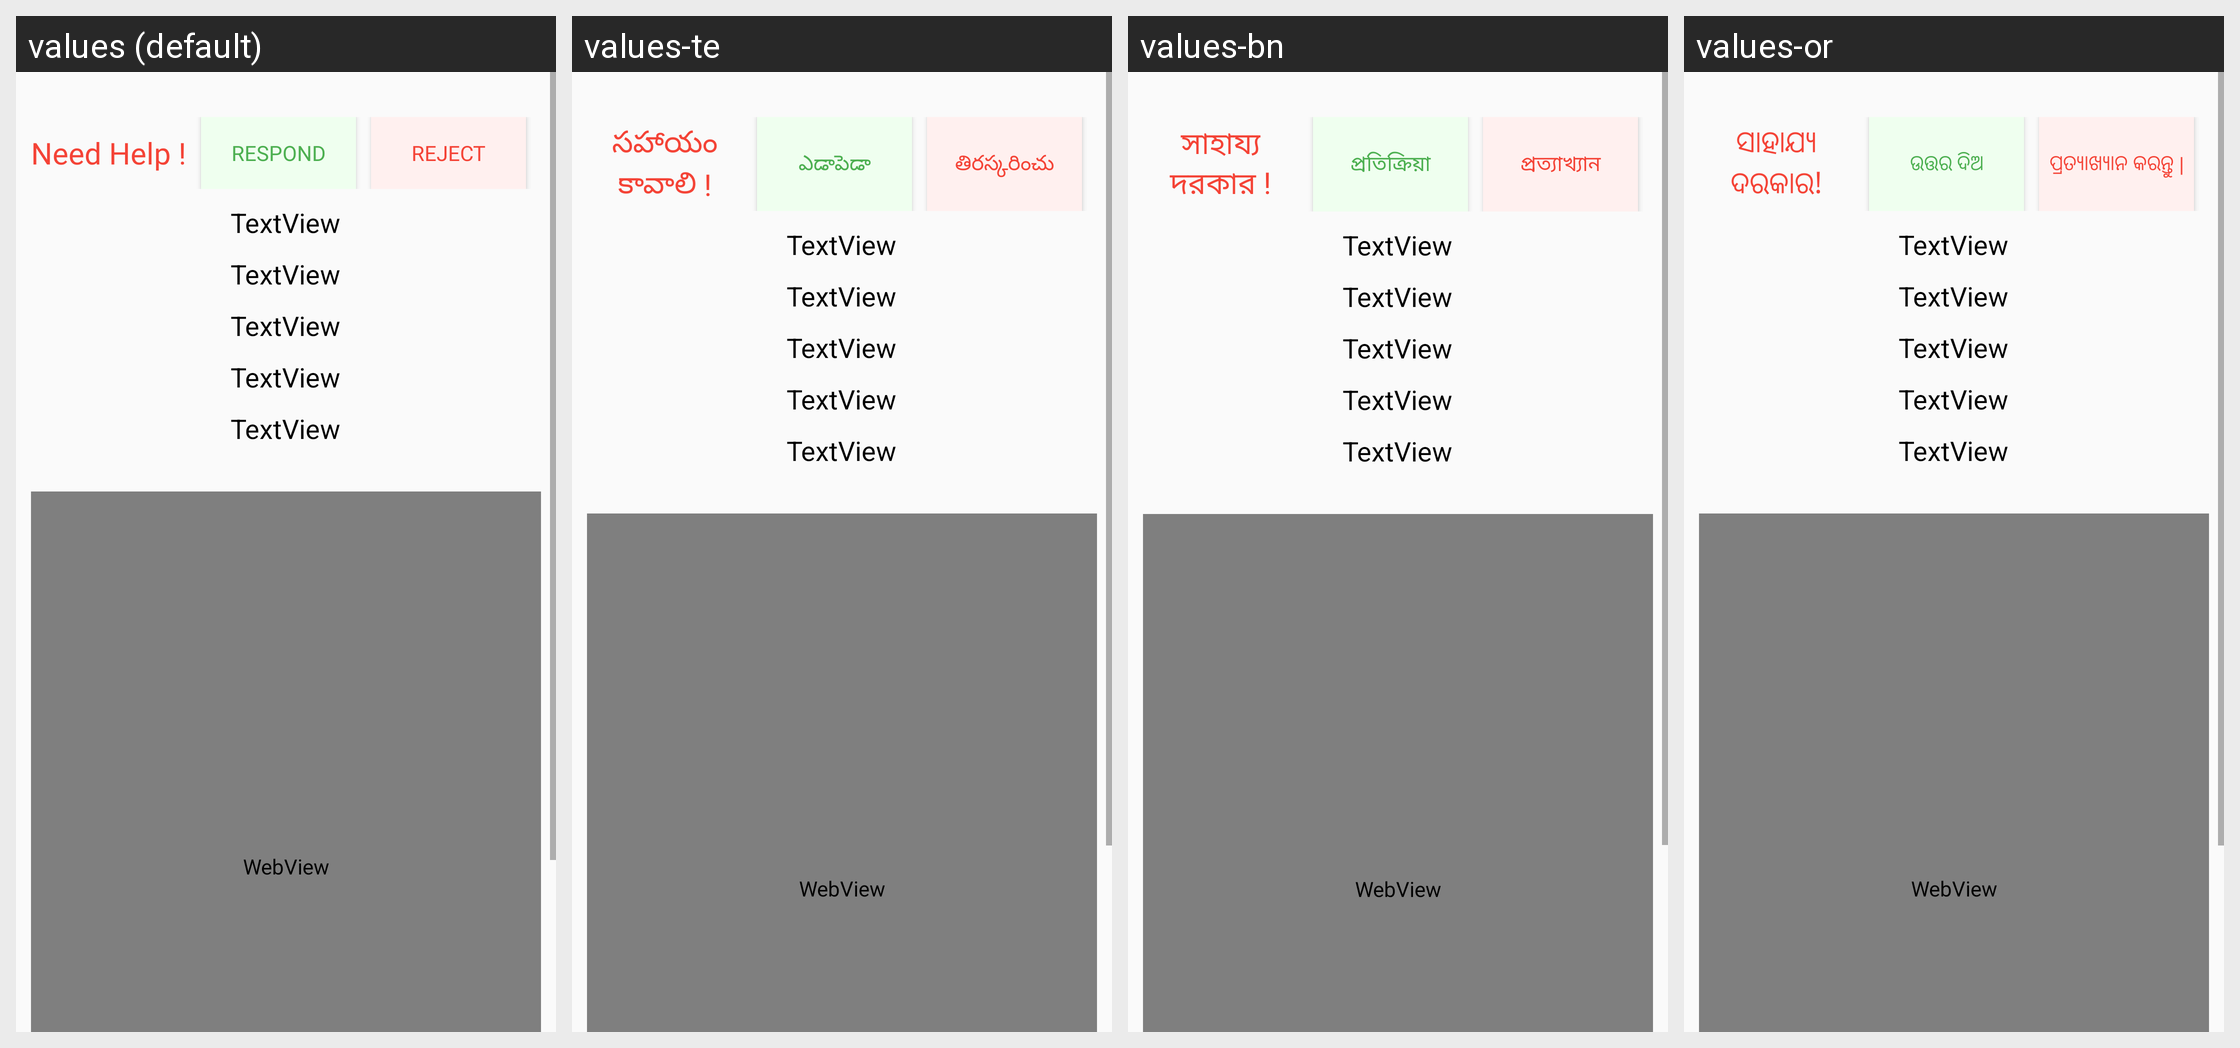

The Android screen above is rendered under several locales of the same app. Produce the string resources it draws, with the default and per-locale values.
Android screen res/layout/activity_help.xml rendered under 4 locales, left to right: values (default), values-te, values-bn, values-or. Device: Nexus 5 (rendered at 1080×1920; each locale shown at half size, 540×960, under a caption strip naming it); theme AppTheme.
Other locales in the repository, not shown: values-gu, values-hi, values-kn, values-ml, values-mr, values-pa, values-ta.
Strings drawn on this screen, with the default value and each locale's value (text and hints the layout hard-codes, and strings that could not be matched under every locale, appear in the picture but are not listed):

need_help
  values: Need Help !
  values-te: సహాయం కావాలి !
  values-bn: সাহায্য দরকার !
  values-or: ସାହାଯ୍ୟ ଦରକାର!

respond
  values: Respond
  values-te: ఎడాపెడా
  values-bn: প্রতিক্রিয়া
  values-or: ଉତ୍ତର ଦିଅ

reject
  values: Reject
  values-te: తిరస్కరించు
  values-bn: প্রত্যাখ্যান
  values-or: ପ୍ରତ୍ୟାଖ୍ୟାନ କରନ୍ତୁ |
